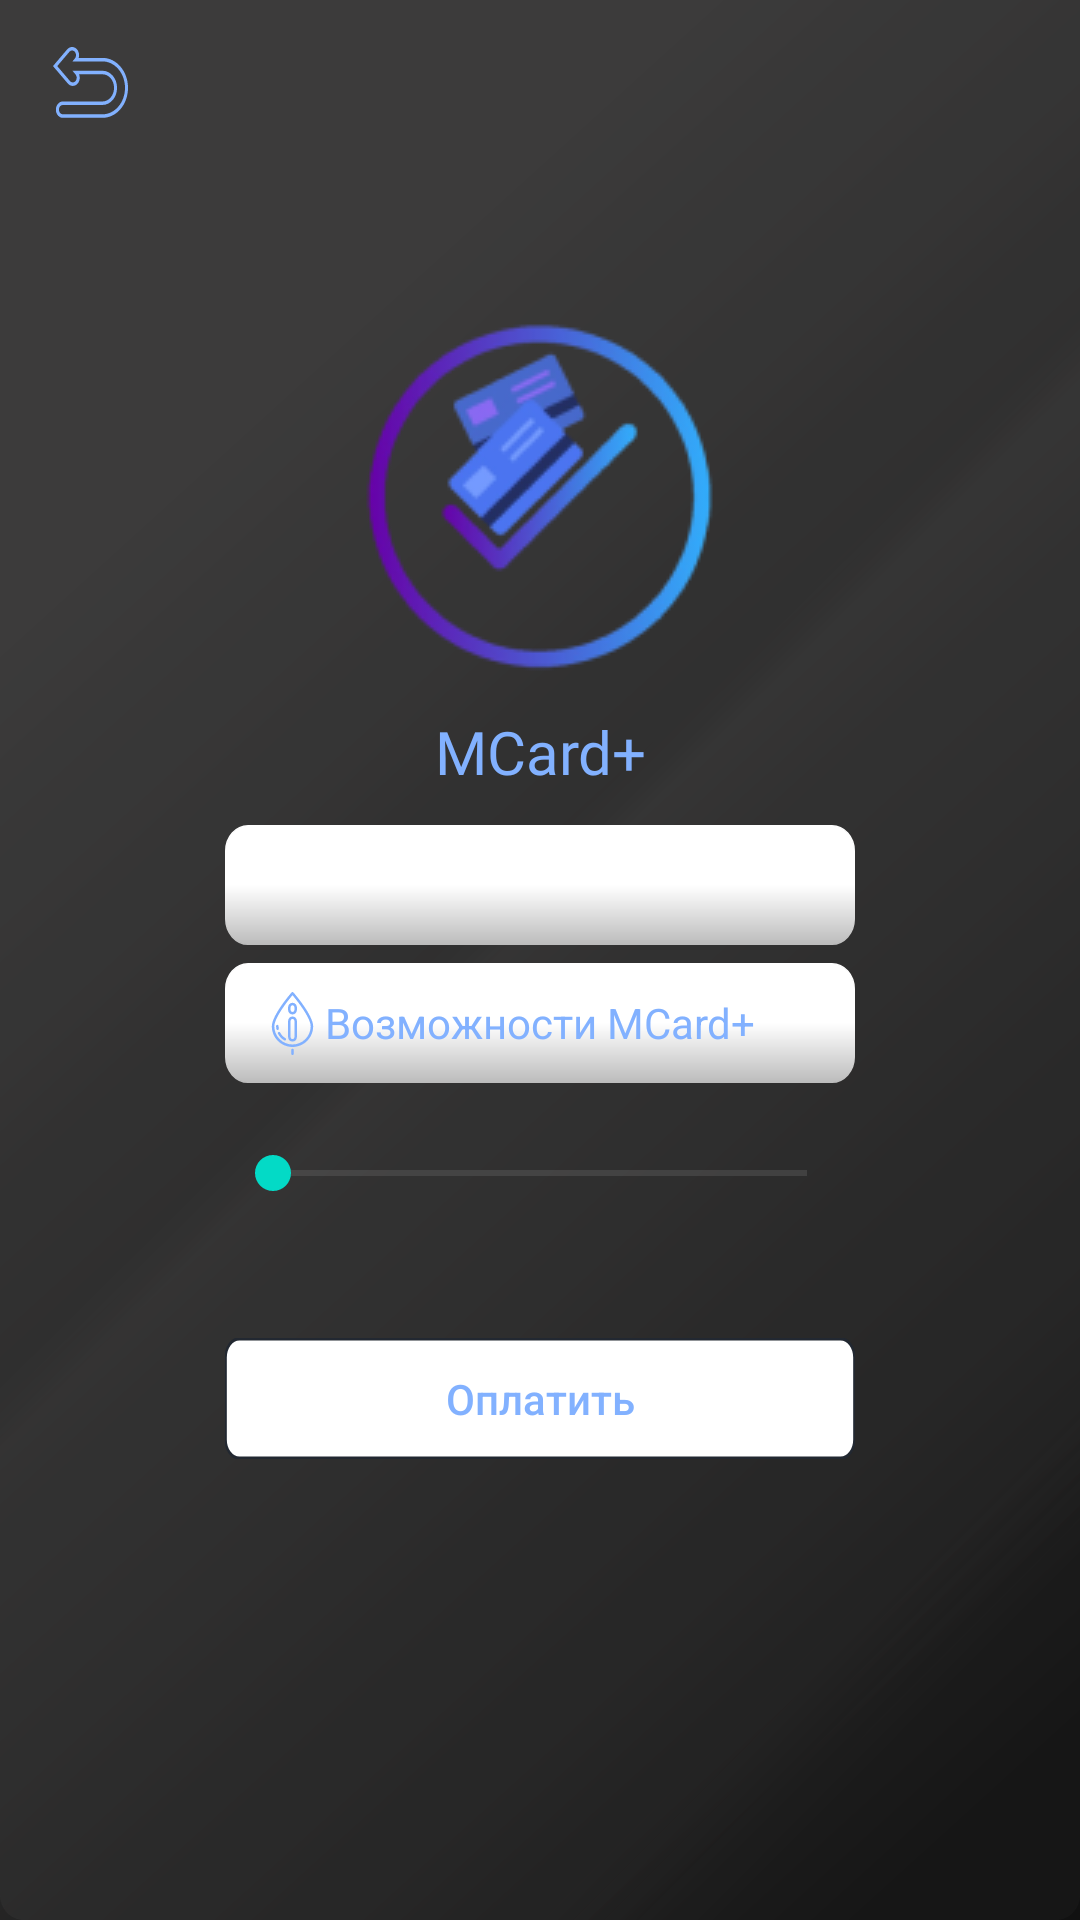

Here is an Android app screen rendered from its layout file. Give the layout XML and the strings, colors and styles it references.
<!-- AndroidManifest.xml: application theme AppTheme -->
<!-- res/layout/activity_subscribe.xml -->
<?xml version="1.0" encoding="utf-8"?>
<LinearLayout xmlns:android="http://schemas.android.com/apk/res/android"
    xmlns:tools="http://schemas.android.com/tools"
    android:layout_width="match_parent"
    android:background="@drawable/list_black"
    android:layout_height="match_parent"
    android:orientation="vertical"
    android:id="@+id/main_linear_reception">

    <LinearLayout
        android:id="@+id/bar_icon"
        android:layout_width="match_parent"
        android:layout_height="?attr/actionBarSize"
        android:layout_gravity="center">

        <androidx.appcompat.widget.AppCompatImageButton
            android:layout_width="0dp"
            android:layout_height="match_parent"
            android:layout_weight="1"
            android:src="@drawable/back_icon"
            android:background="@color/prism"
            android:tint="@color/basic_app_color"
            android:layout_gravity="center"
            android:id="@+id/btn_back"
            tools:ignore="NestedWeights,RtlHardcoded,RtlSymmetry" />

        <TextView
            android:layout_width="0dp"
            android:layout_height="match_parent"
            android:layout_weight="4"
            android:gravity="center"
            android:layout_gravity="center"
            android:textSize="20sp"
            android:fontFamily="@font/bandera_middle_font"
            android:id="@+id/name_fragment"
            tools:ignore="RtlHardcoded,RtlSymmetry" />

        <androidx.appcompat.widget.AppCompatButton
            android:layout_width="0dp"
            android:layout_height="match_parent"
            android:layout_weight="1"
            android:paddingRight="15dp"
            android:id="@+id/time_fire_btn"
            android:background="@color/prism"
            tools:ignore="RtlHardcoded,RtlSymmetry" />
    </LinearLayout>

    <View
        android:layout_width="match_parent"
        android:layout_height="0dp"
        android:layout_weight="0.5"/>

    <LinearLayout
        android:layout_width="match_parent"
        android:layout_height="0dp"
        android:layout_gravity="center"
        android:layout_weight="3"
        android:orientation="vertical">

        <View
            android:layout_width="match_parent"
            android:layout_height="0dp"
            android:layout_weight="1"
            tools:ignore="NestedWeights" />

        <androidx.appcompat.widget.AppCompatImageView
            android:layout_width="wrap_content"
            android:layout_height="wrap_content"
            android:background="@drawable/prism_icon_app"
            android:gravity="bottom"
            android:layout_gravity="center|bottom"/>
    </LinearLayout>


    <TextView
        android:layout_width="match_parent"
        android:layout_height="0dp"
        android:text="@string/string_MCard"
        android:gravity="center"
        android:textColor="@color/basic_app_color"
        android:layout_gravity="center"
        android:textSize="20sp"
        android:fontFamily="@font/bandera_middle_font"
        android:layout_weight="1"/>

    <LinearLayout
        android:layout_width="match_parent"
        android:layout_height="0dp"
        android:layout_weight="6"
        android:orientation="vertical">

        <RelativeLayout
            android:layout_width="match_parent"
            android:layout_height="0dp"
            android:layout_marginRight="75sp"
            android:layout_marginBottom="6sp"
            android:layout_marginLeft="75sp"
            android:layout_weight="1"
            tools:ignore="NestedWeights">

            <androidx.appcompat.widget.AppCompatTextView
                android:id="@+id/subscribeInfo"
                android:layout_width="match_parent"
                android:layout_height="match_parent"
                android:background="@drawable/main_select_btn"
                android:gravity="center"
                android:textColorHint="@color/basic_app_color"
                android:textSize="14sp"
                tools:ignore="HardcodedText,NestedWeights,RtlSymmetry" />
        </RelativeLayout>

        <RelativeLayout
            android:layout_width="match_parent"
            android:layout_height="0dp"
            android:layout_marginRight="75sp"
            android:layout_marginBottom="6sp"
            android:layout_marginLeft="75sp"
            android:layout_weight="1"
            tools:ignore="NestedWeights">

            <androidx.appcompat.widget.AppCompatTextView
                android:id="@+id/btnFAQ"
                android:layout_width="match_parent"
                android:layout_height="match_parent"
                android:background="@drawable/main_select_btn"
                android:gravity="center"
                android:text="Возможности MCard+"
                android:textColor="@color/basic_app_color"
                android:textSize="14sp"
                tools:ignore="HardcodedText,NestedWeights,RtlSymmetry" />

            <androidx.appcompat.widget.AppCompatImageButton
                android:layout_width="wrap_content"
                android:layout_height="wrap_content"
                android:layout_alignParentStart="true"
                android:layout_alignParentTop="true"
                android:layout_alignParentBottom="true"
                android:backgroundTint="@color/prism"
                android:src="@drawable/design_info_small"
                android:tint="@color/basic_app_color" />
        </RelativeLayout>

        <androidx.appcompat.widget.AppCompatSeekBar
            android:id="@+id/seekbarPay"
            android:layout_width="match_parent"
            android:layout_height="0dp"
            android:layout_marginTop="14dp"
            android:max="11"
            android:layout_weight="0.5"
            android:layout_marginRight="75sp"
            android:layout_marginLeft="75sp"/>

        <TextView
            android:id="@+id/textPayInfo"
            android:layout_width="match_parent"
            android:layout_height="0dp"
            android:gravity="center|top"
            android:textSize="14sp"
            android:textStyle="bold"
            android:textColor="@color/white"
            android:layout_marginRight="50sp"
            android:layout_marginLeft="50sp"
            android:layout_marginBottom="5dp"
            android:layout_weight="1"/>

        <androidx.appcompat.widget.AppCompatButton
            android:layout_width="match_parent"
            android:layout_height="0dp"
            android:layout_weight="1"
            android:layout_marginRight="75sp"
            android:layout_marginLeft="75sp"
            android:gravity="center"
            android:hint="@string/btnSecondStagePayment"
            android:textColorHint="@color/basic_app_color"
            android:layout_gravity="center"
            android:id="@+id/btn_subscribe"
            android:background="@drawable/complete_btn"
            tools:ignore="UnusedAttribute" />

        <View
            android:layout_width="match_parent"
            android:layout_height="0dp"
            android:layout_weight="2"/>
    </LinearLayout>

    <View
        android:layout_width="match_parent"
        android:layout_height="0dp"
        android:layout_weight="1.5"/>
</LinearLayout>
<!-- resources referenced by this layout -->
<resources>
  <color name="basic_app_color">#82B1FF</color>
  <color name="prism">#00000000</color>
  <color name="white">#FFFFFF</color>
  <!-- drawable complete_btn (drawable) -->
  <vector xmlns:android="http://schemas.android.com/apk/res/android"
      xmlns:tools="http://schemas.android.com/tools"
      android:width="261dp"
      android:height="37dp"
      android:viewportWidth="261"
      android:viewportHeight="37"
      tools:ignore="VectorRaster">
    <path
        android:pathData="M6,0.25L255,0.25A5.75,5.75 0,0 1,260.75 6L260.75,31A5.75,5.75 0,0 1,255 36.75L6,36.75A5.75,5.75 0,0 1,0.25 31L0.25,6A5.75,5.75 0,0 1,6 0.25z"
        android:strokeWidth="1"
        android:fillColor="@color/white"
        android:strokeColor="@color/grayColor"/>
  </vector>
  <!-- drawable main_select_btn (drawable) -->
  <vector xmlns:android="http://schemas.android.com/apk/res/android"
      xmlns:aapt="http://schemas.android.com/aapt"
      xmlns:tools="http://schemas.android.com/tools"
      android:width="218dp"
      android:height="37dp"
      android:viewportWidth="218"
      android:viewportHeight="37"
      tools:ignore="VectorRaster">
    <path
        android:pathData="M8,0.25L210,0.25A7.75,7.75 0,0 1,217.75 8L217.75,29A7.75,7.75 0,0 1,210 36.75L8,36.75A7.75,7.75 0,0 1,0.25 29L0.25,8A7.75,7.75 0,0 1,8 0.25z"
        android:strokeWidth="0.5"
        android:strokeColor="#444444">
      <aapt:attr name="android:fillColor">
        <gradient 
            android:startY="18.5"
            android:startX="109"
            android:endY="88.2955"
            android:endX="109"
            android:type="linear">
          <item android:offset="0" android:color="#FFFFFFFF"/>
          <item android:offset="1" android:color="#FF000000"/>
        </gradient>
      </aapt:attr>
    </path>
  </vector>
  <string name="btnSecondStagePayment">Оплатить</string>
  <string name="string_MCard">MCard+</string>
  <style name="AppTheme" parent="Theme.MaterialComponents.Light.DarkActionBar">
          <item name="actionBarTheme">@style/ActionBar</item>
          <item name="colorOnSurface">@color/main_color</item>
          <item name="colorPrimary">@color/basic_app_color</item>
          <item name="windowActionBar">false</item>
          <item name="windowNoTitle">true</item>
          <item name="android:textColorSecondary">@color/textColor</item>
          <item name="preferenceTheme">@style/CustomPrefTheme</item>
          <item name="textAppearanceLargePopupMenu">@style/PopupTextStyle</item>
          <item name="textAppearanceSmallPopupMenu">@style/PopupTextStyle</item>
          <item name="popupMenuStyle">@style/PopupMenu</item>
      </style>
  <color name="grayColor">#222831</color>
  <style name="ActionBar" parent="ThemeOverlay.Material3.BottomAppBar">
          <item name="android:backgroundTint">@color/white</item>
          <item name="titleTextColor">@color/main_color</item>
          <item name="android:fontFamily">@font/sf_bold</item>
      </style>
  <color name="main_color">#82B1FF</color>
  <color name="textColor">#7E7E7E</color>
  <style name="CustomPrefTheme" parent="@style/PreferenceThemeOverlay.v14.Material">
          <item name="fontFamily">@font/sf_bold</item>
          <item name="android:layout">@layout/settings_fragment</item>
          <item name="preferenceCategoryTitleTextColor">@color/textColor</item>
      </style>
  <style name="PopupTextStyle" parent="@style/TextAppearance.MaterialComponents.Subtitle2">
          <item name="android:textSize">16sp</item>
          <item name="android:gravity">center</item>
          <item name="fontFamily">@font/sf_bold</item>
      </style>
  <style name="PopupMenu" parent="@android:style/Widget.PopupMenu">
          <item name="android:popupBackground">@drawable/popup_menu_background</item>
      </style>
  <!-- drawable popup_menu_background (drawable) -->
  <?xml version="1.0" encoding="utf-8"?>
  <shape xmlns:android="http://schemas.android.com/apk/res/android"
      android:shape="rectangle">
      <solid
          android:color="@color/white" />
      <corners android:radius="16dp"/>
  </shape>
</resources>
